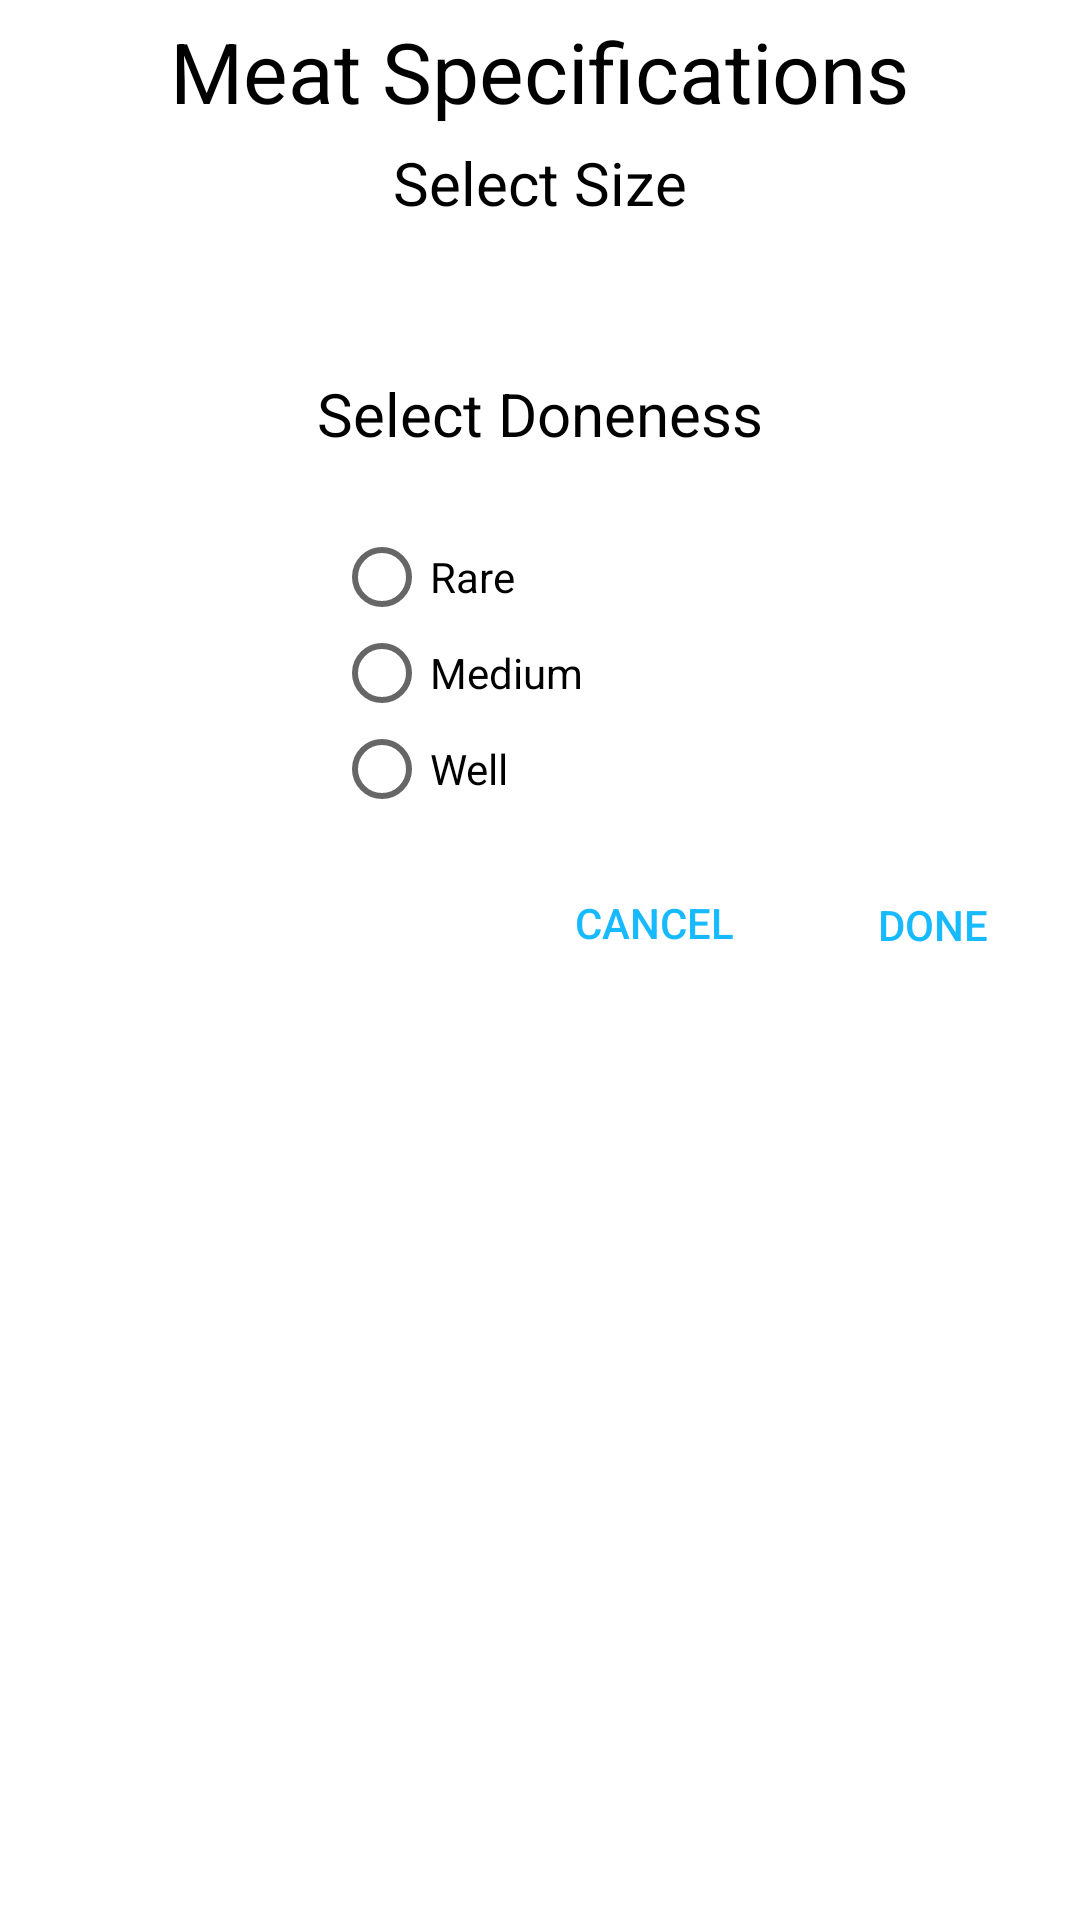

Android layout source for this screen:
<!-- AndroidManifest.xml: application theme AppTheme -->
<!-- res/layout/specifications_fragment.xml -->
<?xml version="1.0" encoding="utf-8"?>
<LinearLayout xmlns:android="http://schemas.android.com/apk/res/android"
    android:layout_width="match_parent"
    android:layout_height="match_parent"
    android:layout_centerHorizontal="true"
    android:layout_centerVertical="false"
    android:background="?attr/backgroundcolor"
    android:orientation="vertical">

    <TextView
        android:id="@+id/specTitleTextView"
        android:layout_width="wrap_content"
        android:layout_height="wrap_content"
        android:layout_gravity="center"
        android:text="Meat Specifications"
        android:layout_marginTop="5dp"
        android:textAllCaps="false"
        android:textAppearance="@style/TextAppearance.AppCompat.Body1"
        android:textColor="?attr/textcolor"
        android:textSize="28sp" />

    <TextView
        android:id="@+id/sizeTextView"
        android:layout_width="wrap_content"
        android:layout_height="wrap_content"
        android:layout_gravity="center"
        android:layout_marginTop="5dp"
        android:text="Select Size"
        android:textAppearance="@style/TextAppearance.AppCompat.Display1"
        android:textColor="?attr/textcolor"
        android:textSize="20sp" />

    <Spinner
        android:id="@+id/spinner"
        android:layout_width="279dp"
        android:layout_height="40dp"
        android:layout_gravity="center"
        android:layout_marginTop="5dp"
        android:background="?attr/dropdown"
        android:popupBackground="?attr/dropdown" />

    <TextView
        android:id="@+id/subTitleTextView"
        android:layout_width="wrap_content"
        android:layout_height="wrap_content"
        android:text="Select Doneness"
        android:layout_marginTop="5dp"
        android:layout_gravity="center"
        android:textAppearance="@style/TextAppearance.AppCompat.Display1"
        android:textColor="?attr/textcolor"
        android:textSize="20sp" />

    <RadioGroup
        android:id="@+id/donenessGroup"
        android:layout_width="137dp"
        android:layout_height="108dp"
        android:layout_gravity="center"
        android:layout_marginTop="25dp"
        android:outlineSpotShadowColor="@color/colorPrimary">

        <RadioButton
            android:id="@+id/rareButton"
            android:layout_width="match_parent"
            android:layout_height="wrap_content"
            android:text="Rare"
            android:textColor="?attr/textcolor" />

        <RadioButton
            android:id="@+id/mediumButton"
            android:layout_width="match_parent"
            android:layout_height="wrap_content"
            android:text="Medium"
            android:textColor="?attr/textcolor" />

        <RadioButton
            android:id="@+id/wellButton"
            android:layout_width="match_parent"
            android:layout_height="wrap_content"
            android:text="Well"
            android:textColor="?attr/textcolor"
            />
    </RadioGroup>

    <LinearLayout
        android:layout_width="wrap_content"
        android:layout_height="wrap_content"
        android:layout_gravity="right"
        android:orientation="horizontal">

        <Button
            android:id="@+id/cancelButton"
            style="@style/Widget.AppCompat.Button.Borderless"
            android:layout_width="wrap_content"
            android:layout_height="wrap_content"
            android:layout_gravity="right"
            android:layout_marginRight="5dp"
            android:includeFontPadding="false"
            android:text="@android:string/cancel"
            android:textColor="@color/colorPrimary" />

        <Button
            android:id="@+id/doneButton"
            style="@style/Widget.AppCompat.Button.Borderless"
            android:layout_width="wrap_content"
            android:layout_height="wrap_content"
            android:layout_gravity="right|center_horizontal"
            android:layout_marginTop="5dp"
            android:layout_marginRight="5dp"
            android:text="Done"
            android:textColor="@color/colorPrimary" />
    </LinearLayout>
</LinearLayout>
<!-- resources referenced by this layout -->
<resources>
  <color name="colorPrimary">#17BAFF</color>
  <style name="AppTheme" parent="Theme.AppCompat.Light.DarkActionBar">
          
          <item name="colorPrimary">@color/colorPrimary</item>
          <item name="colorPrimaryDark">@color/colorPrimaryDark</item>
          <item name="colorAccent">@color/colorAccent</item>
          <item name="textcolor">@color/textColorLightPrimary</item>
          <item name="listviewbackground">@color/lvcolorlight</item>
          <item name="android:windowBackground">@drawable/background2</item>
          <item name="backgroundcolor">@color/backgroundlight</item>
          <item name="dropdown">@color/dropdownlight</item>
          <item name="actionBarSize">46dp</item>
      </style>
  <color name="colorPrimaryDark">#FF00BFFF</color>
  <color name="colorAccent">#FF87CEEB</color>
  <color name="textColorLightPrimary">#FF000000</color>
  <color name="lvcolorlight">#FFFFFFFF</color>
  <!-- drawable background2: png bitmap (drawable, 132676 bytes) -->
  <color name="backgroundlight">#FFFFFFFF</color>
  <color name="dropdownlight">#FFFFFFFF</color>
</resources>
